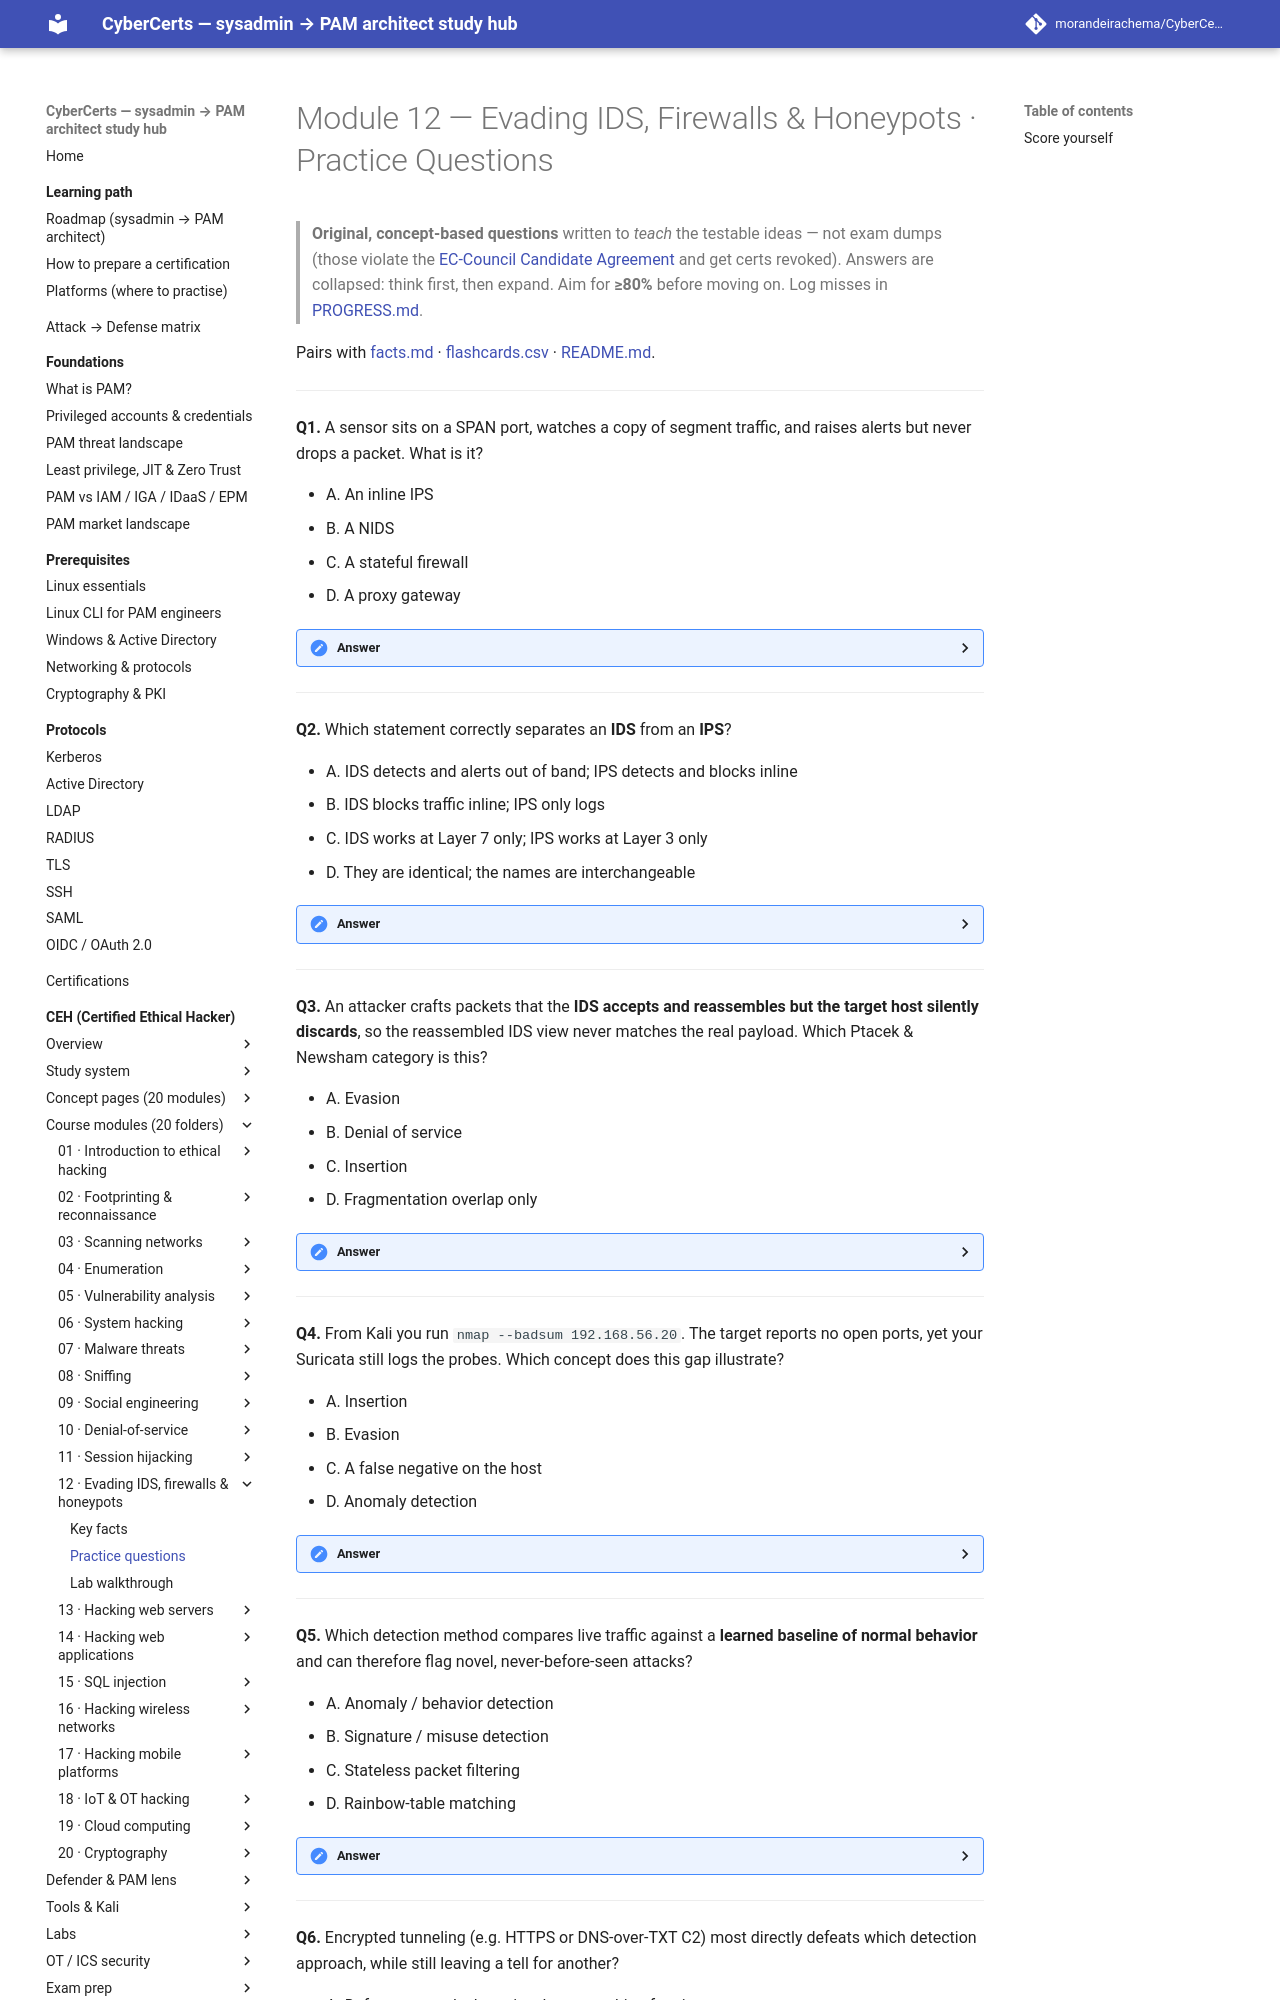

repository: morandeirachema/CyberCerts · page: certs/ceh/modules/12-evading-ids-firewalls-honeypots/practice-questions/index.html · generator: mkdocs

# Module 12 — Evading IDS, Firewalls & Honeypots · Practice Questions

> **Original, concept-based questions** written to *teach* the testable ideas — not exam dumps (those violate the [EC-Council Candidate Agreement](https://www.eccouncil.org/) and get certs revoked). Answers are collapsed: think first, then expand. Aim for **≥80%** before moving on. Log misses in [PROGRESS.md](../../PROGRESS.md).

Pairs with [facts.md](facts.md) · [flashcards.csv](flashcards.csv) · [README.md](README.md).

---

**Q1.** A sensor sits on a SPAN port, watches a copy of segment traffic, and raises alerts but never drops a packet. What is it?

- A. An inline IPS
- B. A NIDS
- C. A stateful firewall
- D. A proxy gateway

<details><summary>Answer</summary>

**B. A NIDS.** Watching a *copy* of the traffic (tap/SPAN) and only alerting is the defining trait of a network IDS. An IPS sits **inline** and can drop or reset; a firewall makes allow/deny decisions rather than pattern-matching for attacks. **Tell:** "copy of traffic" + "alert only" = IDS, not IPS.
</details>

---

**Q2.** Which statement correctly separates an **IDS** from an **IPS**?

- A. IDS detects and alerts out of band; IPS detects and blocks inline
- B. IDS blocks traffic inline; IPS only logs
- C. IDS works at Layer 7 only; IPS works at Layer 3 only
- D. They are identical; the names are interchangeable

<details><summary>Answer</summary>

**A.** Same detection engine, different placement and authority: the **IDS** watches out-of-band and can only **alert**; the **IPS** sits **inline** and can **drop/reset/rewrite**. Placement (out-of-band vs in-path), not OSI layer, is the distinction.
</details>

---

**Q3.** An attacker crafts packets that the **IDS accepts and reassembles but the target host silently discards**, so the reassembled IDS view never matches the real payload. Which Ptacek & Newsham category is this?

- A. Evasion
- B. Denial of service
- C. Insertion
- D. Fragmentation overlap only

<details><summary>Answer</summary>

**C. Insertion.** The **IDS accepts** a packet the **end host rejects**, padding the IDS's reconstruction so the signature never fires. Evasion is the mirror image (host accepts what the IDS misses). Anchor on **who accepted the packet**.
</details>

---

**Q4.** From Kali you run `nmap --badsum 192.168.56.20`. The target reports no open ports, yet your Suricata still logs the probes. Which concept does this gap illustrate?

- A. Insertion
- B. Evasion
- C. A false negative on the host
- D. Anomaly detection

<details><summary>Answer</summary>

**A. Insertion.** A bad TCP checksum makes the **end host drop** the packet while a sensor that ignores checksums may still process it — the IDS "sees" traffic the target never accepted. That divergence between IDS view and host view is the textbook insertion scenario, and `--badsum` is also used to fingerprint filtering devices.
</details>

---

**Q5.** Which detection method compares live traffic against a **learned baseline of normal behavior** and can therefore flag novel, never-before-seen attacks?

- A. Anomaly / behavior detection
- B. Signature / misuse detection
- C. Stateless packet filtering
- D. Rainbow-table matching

<details><summary>Answer</summary>

**A. Anomaly / behavior detection.** It measures deviation from a baseline, so it can catch **unknown/0-day** activity — at the cost of more **false positives** and a training period. Signature detection matches known-bad patterns and is blind to novel attacks.
</details>

---

**Q6.** Encrypted tunneling (e.g. HTTPS or DNS-over-TXT C2) most directly defeats which detection approach, while still leaving a tell for another?

- A. Defeats anomaly detection; leaves nothing for signatures
- B. Defeats both equally
- C. Defeats signature detection; still leaves a behavioral/flow tell
- D. Defeats stateful firewalls only

<details><summary>Answer</summary>
